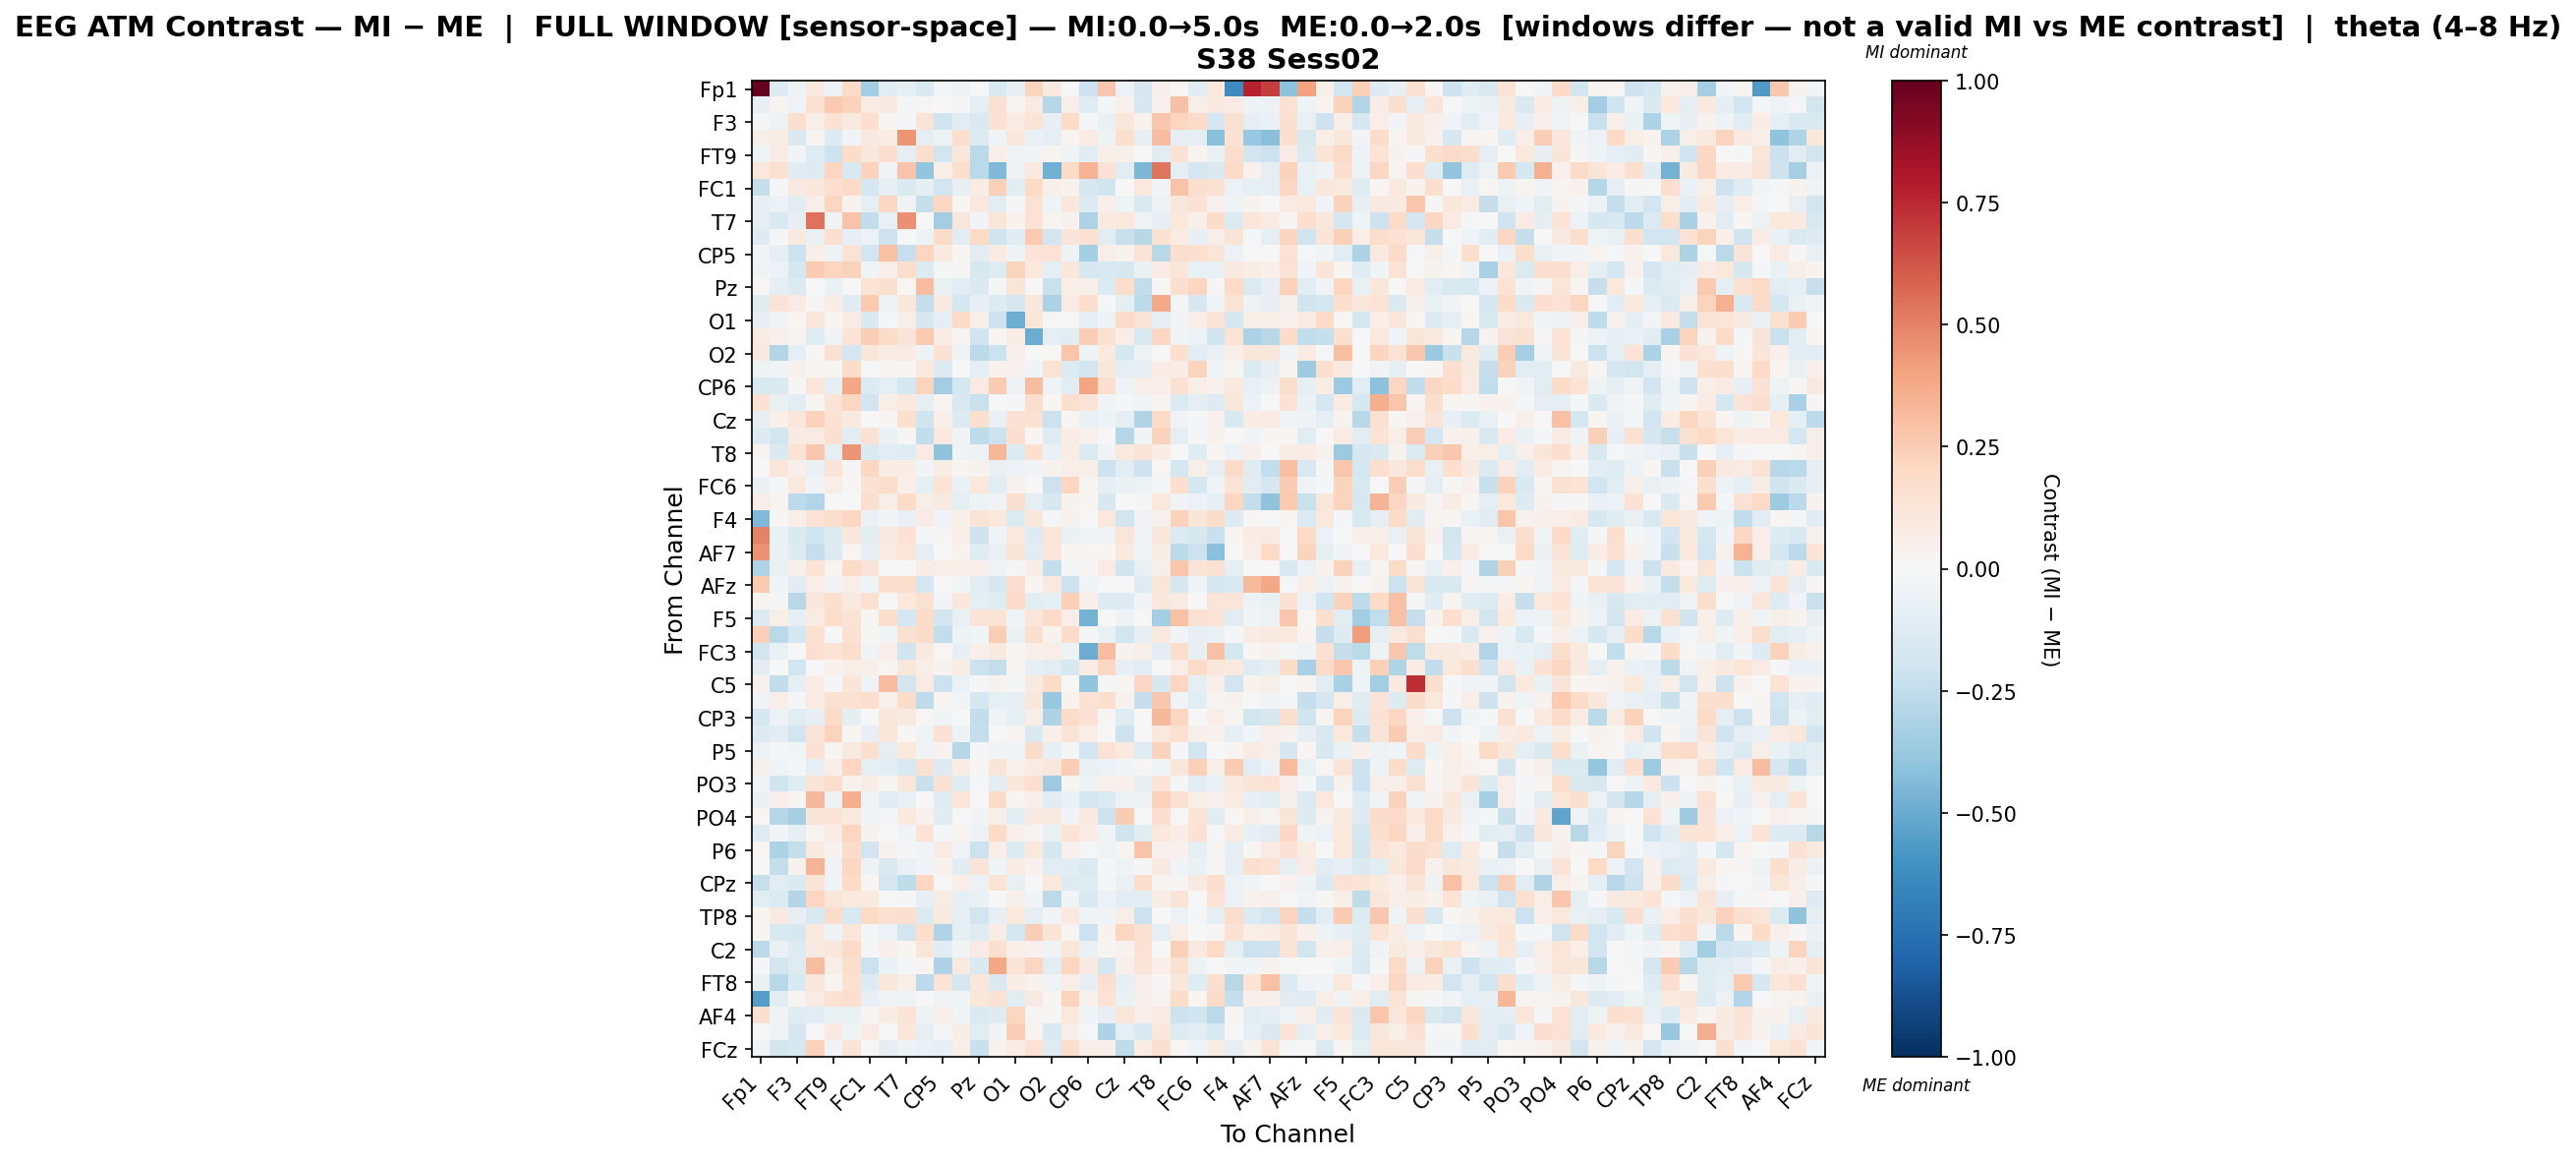

Values plotted in this chart, from the file beside it:
, Fp1, Fz, F3, F7, FT9, FC5, FC1, C3, T7, TP9, CP5, CP1, Pz, P7, O1, Oz, O2, P4, CP6, CP2, Cz, C4, T8
Fp1, 1.0, -0.1296, -0.04934, 0.1002, -0.05551, 0.1898, -0.3405, -0.102, -0.09054, -0.1508, -0.01622, -0.04766, -0.003356, -0.1499, -0.08295, 0.2224, 0.08945, 0.004859, -0.2057, 0.278, -0.05678, -0.1689, 0.05247
Fz, -0.08086, 0.0252, -0.03803, 0.1561, 0.2593, 0.2278, 0.08288, 0.08978, -0.01977, 0.01786, -0.004786, -0.01513, -0.08956, 0.1538, 0.02895, 0.08408, -0.2833, 0.06763, -0.1233, -0.01087, 0.04592, -0.1611, 0.03909
F3, -0.01539, -0.0531, 0.1597, 0.05533, 0.1429, 0.09156, 0.167, 0.01719, -0.01321, 0.1279, -0.2031, -0.108, -0.1422, 0.1482, 0.08021, 0.1389, -0.08332, 0.1816, -0.009877, -0.06424, 0.1159, 0.03828, 0.273
F7, 0.05601, 0.07056, -0.1443, 0.02883, -0.1273, -0.02778, 0.09185, 0.07802, 0.4417, -0.09235, -0.0495, 0.1692, -0.1343, -0.0346, 0.1135, -0.06861, -0.09543, 0.03008, 0.08298, -0.05194, 0.1598, -0.08298, 0.3062
FT9, -0.04351, 0.08348, -0.02825, -0.129, -0.2086, 0.1861, 0.1159, 0.1628, -0.09157, 0.1698, -0.1869, 0.1102, -0.2724, 0.06264, -0.0263, -0.02857, 0.03116, -0.04236, -0.1167, 0.05726, 0.05037, 0.003791, -0.106
FC5, 0.1029, 0.1521, -0.1048, -0.1312, 0.2155, -0.1535, 0.2252, -0.03876, 0.2882, -0.3971, 0.06967, 0.1611, -0.2713, -0.4405, -0.04993, 0.09726, -0.479, 0.1974, 0.3487, 0.144, -0.1118, -0.4518, 0.5362
FC1, -0.2358, -0.008196, 0.08692, 0.1134, 0.1641, 0.1966, -0.1778, -0.07997, -0.1438, -0.09526, -0.1882, -0.07832, 0.07613, 0.2356, -0.1041, 0.2011, 0.05157, 0.03853, -0.1635, -0.1973, 0.002957, 0.1031, -0.02983
C3, -0.08017, -0.05588, -0.1068, 0.057, 0.2115, 0.03367, -0.08652, 0.2069, -0.03177, -0.2266, 0.2109, 0.01323, 0.1069, -0.1051, -0.02047, 0.1439, -0.04452, 0.1114, -0.1381, 0.04956, -0.04374, -0.1409, -0.04944
T7, -0.08764, -0.1558, -0.08003, 0.5418, -0.03716, 0.2843, -0.2446, -0.07713, 0.4583, -0.006381, -0.3481, 0.1162, -0.03078, 0.1219, 0.03318, 0.1412, 0.02852, 0.0395, -0.3105, 0.09788, 0.1039, -0.04344, -0.09054
TP9, -0.1321, -0.02191, 0.09546, -0.06749, 0.1707, -0.07955, -0.05686, -0.2093, 0.006841, -0.05247, 0.1839, -0.1106, 0.1992, -0.1963, -0.1118, 0.2655, -0.1856, 0.13, 0.1534, -0.1028, -0.2254, -0.2806, 0.1509
CP5, -0.02694, -0.0948, -0.2118, 0.06193, -0.04814, 0.148, -0.1945, 0.2952, -0.2288, 0.2131, 0.08934, 0.01961, -0.1154, 0.08376, -0.05001, 0.1275, 0.1458, -0.05026, -0.3435, 0.06441, 0.03222, 0.1333, -0.2772
CP1, -0.04128, -0.05511, -0.1742, 0.2549, 0.2123, 0.2321, -0.04562, 0.06947, 0.1768, -0.1344, -0.01733, 0.01122, -0.1619, -0.1258, 0.2238, 0.1059, -0.08697, 0.115, -0.1587, -0.1494, -0.1616, -0.06704, 0.08173
Pz, 0.01237, -0.09584, -0.1396, 0.005823, -0.06675, 0.000161, 0.1401, 0.1567, 0.02328, 0.3056, -0.07538, -0.1093, -0.1439, -0.01859, 0.1246, -0.00233, -0.2236, 0.06503, 0.05921, -0.1337, 0.1732, -0.2481, 0.01519
P7, -0.1227, 0.125, 0.08258, 0.01536, 0.07566, -0.1144, 0.2615, -0.05669, 0.1103, -0.2347, 0.0868, -0.1784, -0.08538, -0.1294, -0.1705, 0.1106, -0.3177, 0.08, 0.1743, -0.008552, -0.09815, -0.2653, 0.3787
O1, -0.09405, -0.0377, 0.0231, 0.117, 0.02231, 0.07824, -0.1456, -0.01161, 0.06023, -0.1608, -0.09433, 0.1954, 0.0574, -0.2101, -0.4879, 0.1232, -0.02329, 0.004264, -0.09344, -0.05246, 0.1888, 0.1287, -0.08762
Oz, 0.07979, 0.05383, 0.02755, -0.1208, -0.03477, 0.1368, 0.2497, 0.1841, 0.1294, 0.2652, 0.07494, 0.03083, -0.1984, 0.02197, 0.07218, -0.4945, -0.09466, -0.1056, 0.2496, 0.1523, 0.06427, -0.1487, 0.2093
O2, 0.09032, -0.2928, -0.09061, 0.01499, 0.155, -0.1709, 0.117, 0.07097, 0.07907, -0.04957, 0.1416, -0.03666, -0.2623, -0.2135, 0.0478, -0.0009601, 0.01423, 0.2808, -0.05411, 0.09662, -0.1752, -0.05104, 0.003572
P4, -0.05017, -0.03548, 0.04046, 0.01946, 0.008277, 0.1849, 0.004786, 0.02756, 0.0187, 0.1016, -0.1311, 0.0004712, -0.08698, 0.03537, 0.03659, -0.0258, 0.1412, -0.1375, -0.1853, 0.1097, -0.09784, -0.08442, 0.07695
CP6, -0.1486, -0.145, 0.01251, 0.124, -0.0976, 0.3845, -0.1391, -0.09653, -0.1771, 0.2208, -0.3498, -0.1759, 0.08218, 0.254, -0.06079, 0.3114, -0.03752, -0.1053, 0.3969, 0.1673, -0.03175, 0.0632, 0.04778
CP2, 0.1451, -0.07191, -0.1125, 0.02492, 0.1251, 0.2115, -0.1878, 0.06311, 0.1042, -0.09389, 0.0253, -0.154, -0.2219, -0.00189, -0.01188, 0.1759, 0.02088, 0.1603, 0.1298, -0.0261, -0.02109, -0.04463, 0.02982
Cz, -0.08187, 0.05381, 0.1105, 0.2342, 0.1453, 0.09306, 0.002749, 0.01214, 0.161, -0.2016, 0.05403, -0.1399, 0.1606, -0.07651, 0.1458, 0.1488, -0.2115, 0.02167, -0.07702, -0.05223, -0.1009, -0.3006, 0.1903
C4, -0.1276, -0.1855, 0.08025, 0.07953, 0.1619, -0.1141, 0.1477, -0.06834, 0.01289, -0.2464, 0.1038, -0.02874, -0.2563, -0.2147, 0.1652, 0.02056, -0.1261, 0.07542, 0.03918, 0.005272, -0.2839, -0.02349, 0.2333
T8, 0.02666, -0.1414, 0.1346, 0.2703, -0.09346, 0.4421, -0.1439, -0.1133, -0.1242, 0.08031, -0.4031, -0.03398, -0.05307, 0.3283, -0.1361, 0.1653, -0.06747, 0.07756, -0.1378, -0.03747, 0.1001, 0.1297, 0.07504
FT10, 0.0008144, 0.1176, 0.04826, -0.06986, 0.1275, 0.008689, 0.208, 0.07428, 0.07689, -0.02521, 0.07156, 0.0193, 0.03512, -0.07522, -0.05519, -0.02956, 0.03138, 0.06372, 0.05813, -0.2173, -0.1102, -0.2088, 0.01724
FC6, -0.06289, -0.009665, 0.1072, -0.03056, 0.06357, 0.009765, 0.1463, 0.1726, 0.06605, -0.09301, 0.1373, -0.06962, 0.1018, -0.1116, 0.04668, 0.007138, -0.2162, 0.2148, 0.02483, -0.09282, -0.06282, -0.05176, -0.0199
FC2, 0.06553, 0.02588, -0.2614, -0.2903, 0.001715, 0.006, 0.1635, 0.05622, 0.1797, 0.06151, 0.09328, -0.09924, -0.05059, -0.03826, 0.1576, -0.09172, -0.1586, 0.03164, 0.01913, -0.1615, 0.003209, -0.02127, 0.1036
F4, -0.4383, 0.009909, 0.06705, 0.1392, 0.179, 0.2036, -0.06728, -0.03022, -0.07157, 0.0836, -0.03899, 0.05572, 0.1307, 0.1087, -0.1393, 0.1135, -0.01827, 0.03136, 0.0006491, 0.1024, -0.1865, -0.03581, 0.04434
Fp2, 0.4929, -0.07024, -0.146, -0.1984, -0.1296, 0.1142, -0.1123, 0.0922, 0.1434, -0.01266, 0.009462, 0.06612, -0.2045, -0.03887, 0.1075, -0.1271, 0.1241, -0.06323, -0.04536, -0.04548, 0.1233, -0.04313, 0.1147
AF7, 0.452, -0.06276, -0.1292, -0.2319, -0.1361, 0.01723, -0.08061, 0.07995, 0.122, -0.09323, 0.002676, 0.03195, -0.1192, -0.07484, 0.1402, -0.1021, 0.113, 0.01599, 0.009923, 0.02058, 0.09684, -0.03728, 0.07733
AF3, -0.2999, -0.07751, 0.05397, 0.1365, 0.02908, 0.1914, 0.1321, 0.004463, -0.006288, 0.07398, 0.06737, 0.06269, 0.05179, -0.03619, -0.02214, 0.07115, -0.2356, -0.01302, 0.0093, 0.07877, -0.2012, -0.07566, 0.0619
AFz, 0.2593, -0.0401, -0.1157, 0.06803, -0.03677, 0.06983, -0.04162, 0.175, 0.1793, -0.1659, -0.007645, -0.02362, -0.1155, -0.1634, 0.168, 0.02115, 0.09446, -0.2164, -0.02818, -0.007011, -0.0006974, -0.1283, 0.1221
F1, 0.02712, -0.008606, -0.2758, 0.1108, 0.1603, 0.09284, 0.1521, 0.00441, 0.1081, 0.1493, -0.02774, 0.1146, -0.09718, -0.1216, 0.194, -0.1096, -0.09835, 0.2355, 0.04992, -0.1295, -0.1297, -0.02508, 0.108
F5, -0.1334, 0.05629, -0.09553, 0.08396, 0.1745, 0.1394, 0.0129, 0.1787, -0.1758, 0.1853, -0.1858, -0.07471, 0.1267, 0.1355, -0.04051, 0.121, 0.1916, 0.06864, -0.4754, -0.002517, -0.04995, -0.002331, -0.3403
FT7, 0.236, -0.2699, -0.173, 0.1506, -0.001676, 0.1524, 0.01396, -0.0244, 0.1535, 0.1801, -0.2433, -0.05078, -0.02448, 0.2493, -0.06424, 0.1622, 0.03804, 0.1858, -0.008242, -0.0728, -0.193, -0.08468, 0.09556
FC3, -0.1866, -0.06576, -0.007363, 0.1713, 0.1378, 0.1736, -0.02821, 0.06772, -0.1964, 0.1007, 0.01966, -0.08293, 0.05059, 0.1009, 0.02027, 0.06202, 0.06735, -0.04847, -0.4987, 0.3098, 0.03201, 0.05647, -0.1098
C1, -0.115, 0.00408, -0.1879, 0.005392, 0.04027, 0.0671, 0.06209, 0.0234, 0.1095, 0.05941, 0.039, 0.07425, -0.2112, -0.2402, 0.02669, -0.08577, -0.1023, -0.1583, 0.07424, 0.2094, -0.07883, -0.1041, -0.007458
C5, 0.04257, -0.2472, -0.07928, 0.07267, -0.02083, 0.1224, -0.0344, 0.31, -0.183, 0.08018, -0.2121, -0.0624, -0.01262, 0.0361, -0.007922, 0.09296, 0.1942, -0.006724, -0.3926, -0.02196, 0.01866, 0.2051, -0.1593
TP7, -0.0313, 0.06502, -0.01715, 0.07954, 0.1542, 0.1531, 0.173, 0.03981, 0.1843, -0.2527, 0.02735, -0.02697, -0.1773, -0.08699, -0.09973, 0.1172, -0.3772, 0.03855, 0.1428, 0.1622, 0.03492, -0.2342, 0.2725
CP3, -0.177, -0.06239, -0.1137, -0.08083, 0.1901, -0.0901, 0.004837, 0.1155, 0.09194, 0.01421, -0.03871, -0.005323, -0.2428, -0.03366, -0.08775, 0.06103, -0.3075, 0.1852, 0.1472, 0.008837, -0.1264, -0.001173, 0.3281
P1, -0.1327, -0.1045, -0.1928, 0.1258, 0.2204, 0.0201, -0.07952, 0.1174, 0.008347, -0.04654, 0.1447, -0.04972, -0.2363, 0.006285, 0.02885, -0.1473, 0.05319, 0.1264, 0.06431, 0.005859, -0.2104, -0.004548, 0.102
P5, -0.06068, -0.02301, -0.02383, 0.1456, 0.02157, 0.09228, 0.1675, -0.09239, 0.1041, -0.03756, 0.03419, -0.2885, -0.008415, -0.02469, -0.03511, 0.1823, -0.08258, -0.02178, -0.1938, 0.1407, 0.1, -0.1183, 0.2269
PO7, 0.05581, -0.03206, -0.01569, -0.07929, 0.0678, 0.216, -0.0867, -0.1092, -0.1535, 0.155, -0.1312, 0.07224, 0.008305, 0.121, 0.03626, 0.08234, 0.1165, 0.2468, -0.07743, -0.05828, -0.02485, 0.014, -0.04146
PO3, -0.0248, -0.2026, -0.1192, 0.1406, 0.1754, 0.03346, 0.0747, 0.01503, 0.1141, -0.2212, 0.1428, -0.1185, -0.01278, -0.0929, 0.1167, 0.1666, -0.3656, 0.0126, -0.0533, 0.04232, 0.0504, -0.08875, 0.1395
POz, -0.06545, 0.04826, 0.02391, 0.3227, -0.04867, 0.3648, -0.03677, -0.1025, -0.07596, 0.003593, -0.1227, 0.1222, 0.004706, 0.1908, 0.02131, 0.06647, -0.1071, -0.0635, -0.1738, -0.1395, -0.06178, -0.05134, 0.2268
PO4, 0.01789, -0.2833, -0.3352, 0.1288, 0.1311, 0.09383, -0.04406, -0.01293, 0.1009, 0.04663, -0.1027, -0.001531, -0.02401, 0.06104, -0.1048, 0.09353, 0.09131, -0.02878, 0.0943, -0.2117, 0.2506, -0.002094, 0.1683
PO8, -0.1328, -0.02599, -0.08845, 0.02477, 0.0705, 0.2183, 0.03844, 0.006185, -0.02354, 0.1369, -0.01325, 0.03109, -0.05002, 0.1953, 0.04717, 0.02938, -0.07159, 0.1362, 0.08058, -0.03454, -0.2027, -0.1047, 0.1024
P6, 0.01905, -0.3155, -0.2414, 0.08616, 0.03137, 0.1855, -0.1937, 0.04197, -0.01151, -0.02782, 0.08105, -0.02391, -0.2143, 0.07024, -0.1392, 0.1027, -0.1719, 0.03492, -0.0117, -0.03685, 0.02764, 0.2844, 0.0427
P2, 0.0003865, -0.2401, 0.04288, 0.3371, -0.03686, 0.2095, -0.0499, -0.1473, -0.06448, -0.02489, 0.03725, -0.1157, 0.1265, -0.04221, 0.07502, 0.03981, -0.1082, -0.1108, -0.1444, -0.009615, -0.0349, -0.01561, 0.08709
CPz, -0.2284, -0.1152, -0.1473, 0.1274, -0.04209, 0.1989, 0.0228, -0.1711, -0.2524, 0.2037, 0.003315, 0.06531, -0.05844, 0.1361, -0.07572, -0.004314, 0.1037, -0.1257, -0.1217, -0.01905, -0.0777, 0.1765, 0.02758
CP4, -0.109, -0.135, -0.294, 0.2141, 0.1194, 0.101, 0.09572, -0.007275, -0.0148, -0.07824, 0.07552, -0.08203, -0.06725, 0.003999, 0.05571, -0.02514, -0.2594, -0.02631, -0.1421, -0.05782, -0.1086, -0.1156, 0.07295
TP8, 0.02937, 0.09276, -0.08458, -0.1561, 0.1867, -0.1524, 0.191, 0.1495, 0.1709, -0.1399, 0.1005, -0.0863, -0.1822, -0.08365, 0.1055, -0.09518, -0.03064, 0.09603, -0.03982, -0.03157, 0.06334, -0.218, 0.005785
C6, 0.02317, -0.1528, -0.1576, 0.1002, -0.0532, 0.118, -0.0221, -0.05771, -0.186, 0.1733, -0.3016, -0.1007, -0.1189, 0.07156, -0.1774, 0.2437, 0.127, 0.02787, -0.2119, 0.03841, 0.2124, 0.1541, -0.09332
C2, -0.2687, -0.06383, -0.1269, 0.09308, 0.1167, 0.1903, -0.02342, 0.05252, 0.01708, 0.1243, -0.1094, -0.02695, 0.07995, 0.1623, 0.06511, 0.0404, -0.04183, 0.1241, -0.06581, 0.0214, 0.03266, 0.1452, 0.007211
FC4, -0.01668, -0.1826, -0.1296, 0.3087, 0.05932, 0.1733, -0.2152, -0.07015, -0.01763, 0.01706, -0.3087, 0.09846, -0.1426, 0.3862, 0.1273, 0.2124, -0.1082, 0.2139, 0.09247, -0.174, 0.0516, 0.127, 0.05067
FT8, -0.07171, -0.2748, -0.1544, 0.1144, 0.02408, 0.1525, -0.1284, 0.1133, 0.06234, -0.2613, 0.1369, -0.1728, 0.116, -0.1461, 0.0775, 0.03444, -0.03504, 0.0627, -0.0803, 0.1579, -0.08413, 0.07021, 0.01241
AF8, -0.5508, -0.1099, 0.02267, 0.08206, 0.1457, 0.1687, -0.08511, -0.03775, -0.04346, 0.005692, -0.03904, -0.0449, 0.1112, 0.1479, -0.1086, 0.08649, 0.02237, 0.2204, 0.04062, 0.1333, -0.06662, 0.05415, 0.02975
AF4, 0.1581, -0.04334, -0.1181, -0.1021, -0.06447, -0.06841, 0.01112, 0.0719, 0.1328, -0.05058, 0.05821, -0.0455, -0.1429, -0.1271, 0.2127, 0.0128, 0.009233, 0.1089, -0.04285, -0.08459, 0.1221, 0.0484, 0.07858
F2, 0.00383, -0.03591, -0.171, -0.007699, 0.08692, -0.04151, 0.07906, -0.0001264, 0.1132, -0.1003, -0.01207, 0.07196, -0.1091, -0.03098, 0.2459, 0.03002, -0.1514, 0.05816, -0.01311, -0.3068, -0.09554, -0.1528, 0.102
FCz, -0.02496, -0.1839, -0.1565, 0.2333, -0.03035, 0.1358, -0.002261, -0.09724, -0.05291, -0.06465, -0.07945, 0.05302, -0.2263, 0.03391, 0.07415, 0.1409, -0.1305, 0.1734, 0.06623, 0.06825, -0.2511, 0.07309, 0.1563
